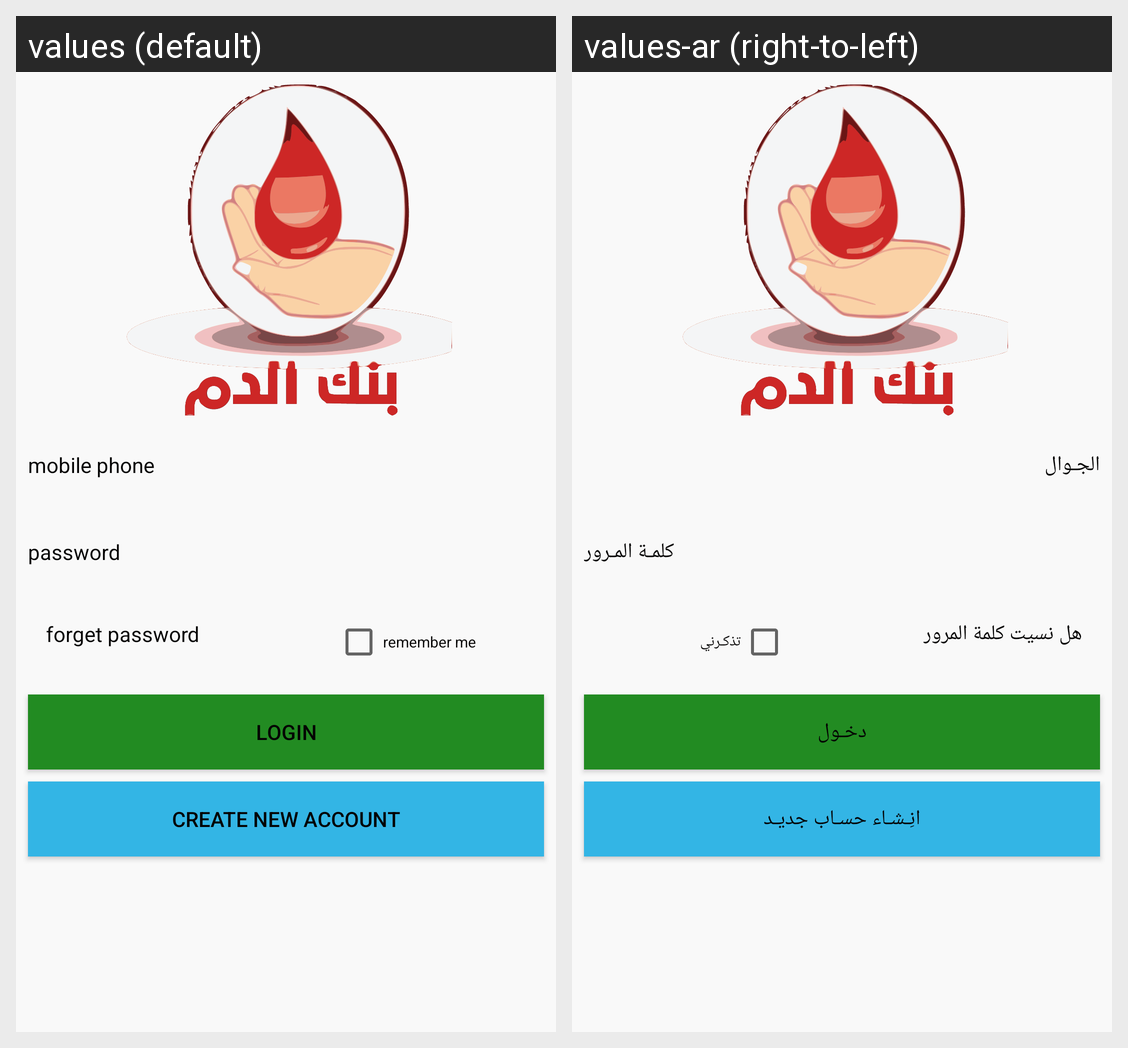

Strings drawn on this Android screen and how each of the app's shown locales translates them:
Android screen res/layout/fragment_login.xml rendered under 2 locales, left to right: values (default), values-ar (right-to-left). Device: Nexus 5 (rendered at 1080×1920; each locale shown at half size, 540×960, under a caption strip naming it); theme AppTheme.
Strings drawn on this screen, with the default value and each locale's value (text and hints the layout hard-codes, and strings that could not be matched under every locale, appear in the picture but are not listed):

mobile_phone
  values: mobile phone
  values-ar: الجـوال

password
  values: password
  values-ar: كلمـة المـرور

forget_password
  values: forget password
  values-ar: هل نسيت كلمة المرور

remember_me
  values: remember me
  values-ar: تذكـرني

login
  values: Login
  values-ar: دخـول

new_account
  values: create new account
  values-ar: انِـشـاء حسـاب جديـد
